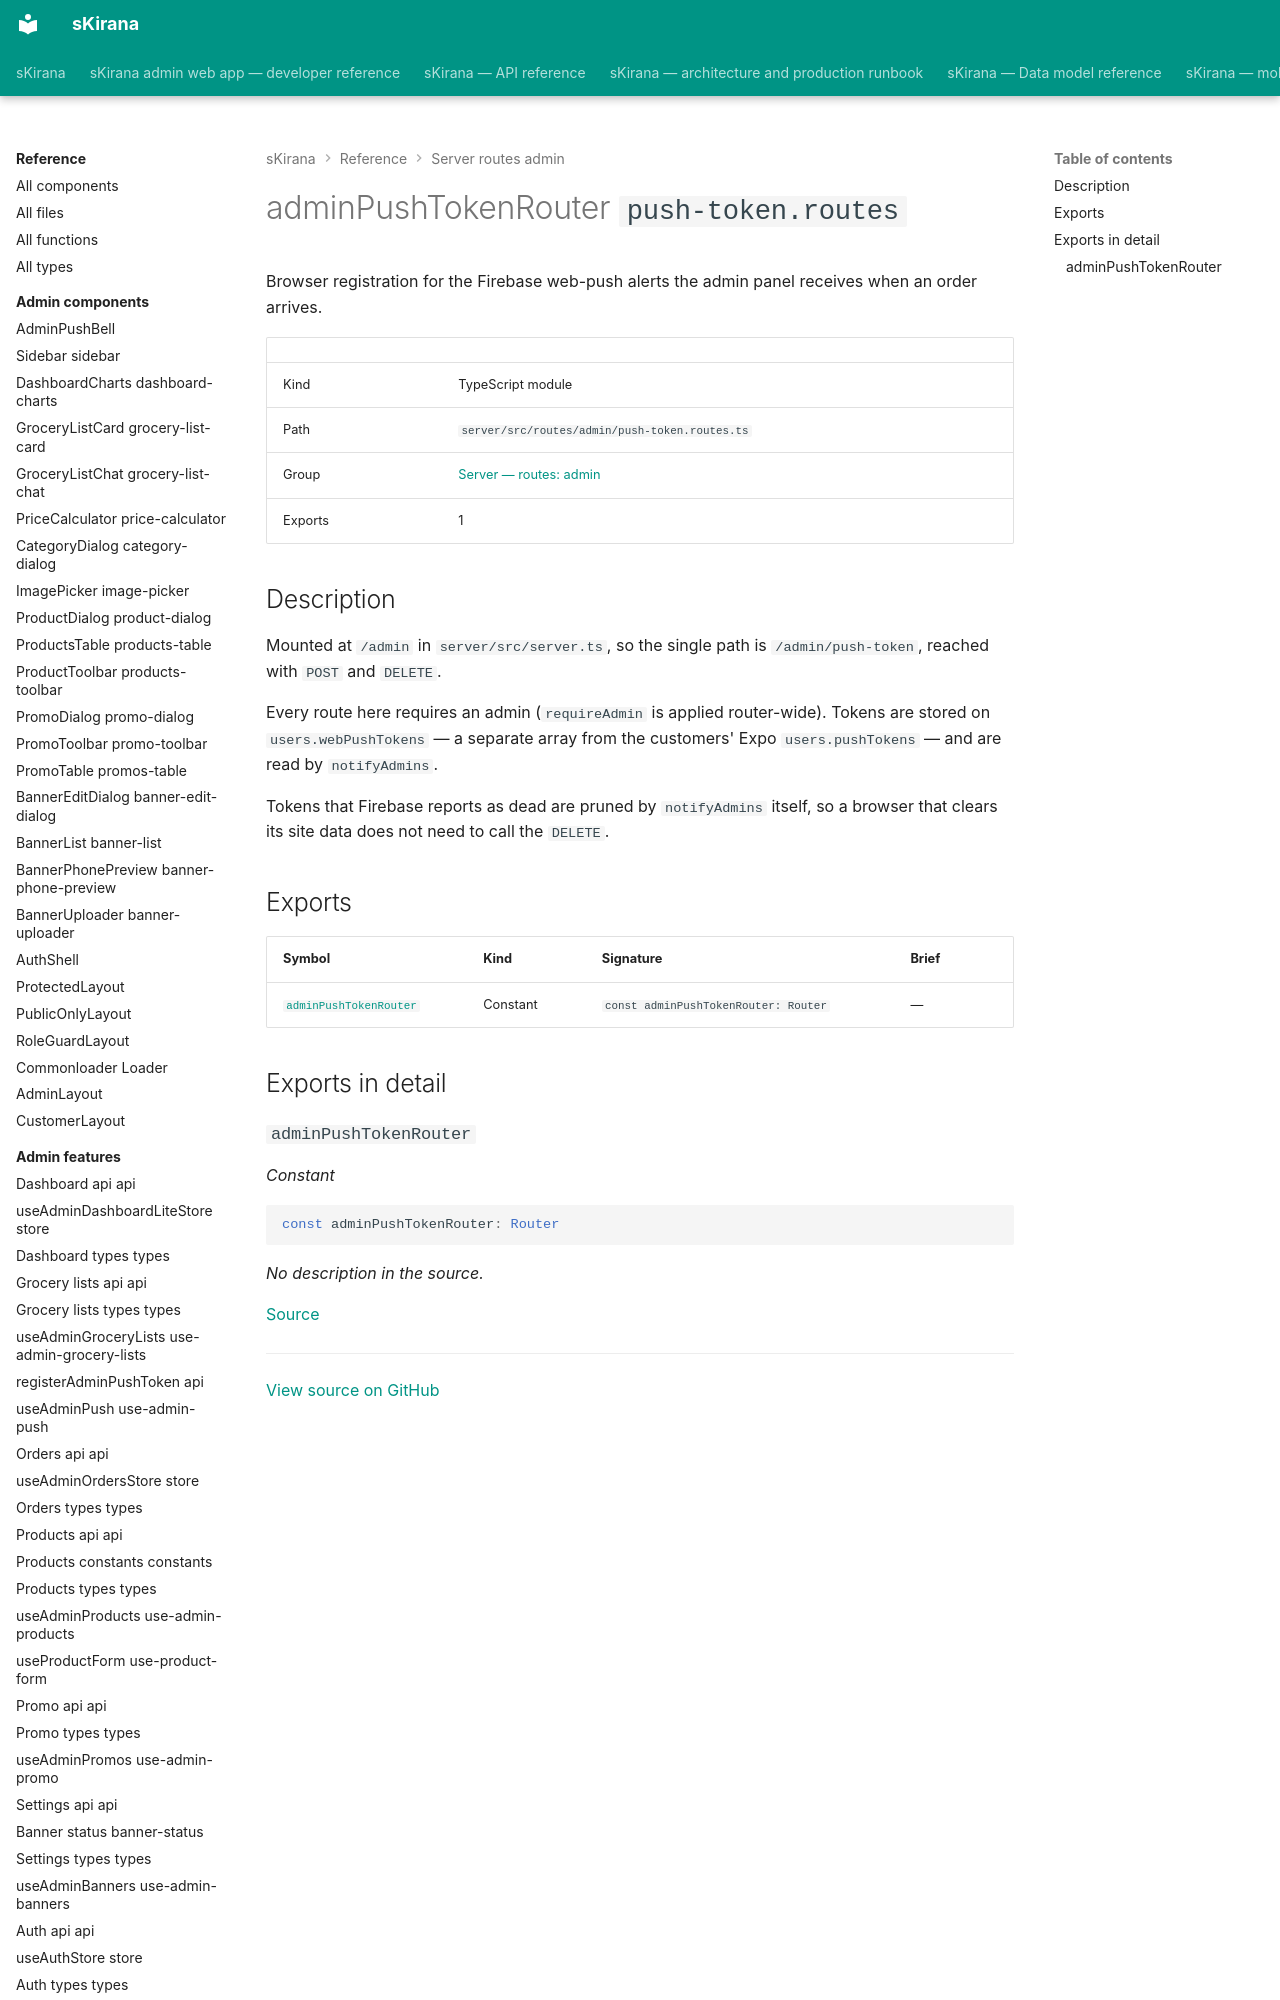

repository: shiv-anshu-gupta/TypeScriptProject · page: reference/server-routes-admin/routes-admin-push-token-routes/index.html · generator: mkdocs

# adminPushTokenRouter `push-token.routes`

Browser registration for the Firebase web-push alerts the admin panel receives when an order arrives.

|  |  |
|---|---|
| Kind | TypeScript module |
| Path | `server/src/routes/admin/push-token.routes.ts` |
| Group | [Server — routes: admin](index.md) |
| Exports | 1 |
